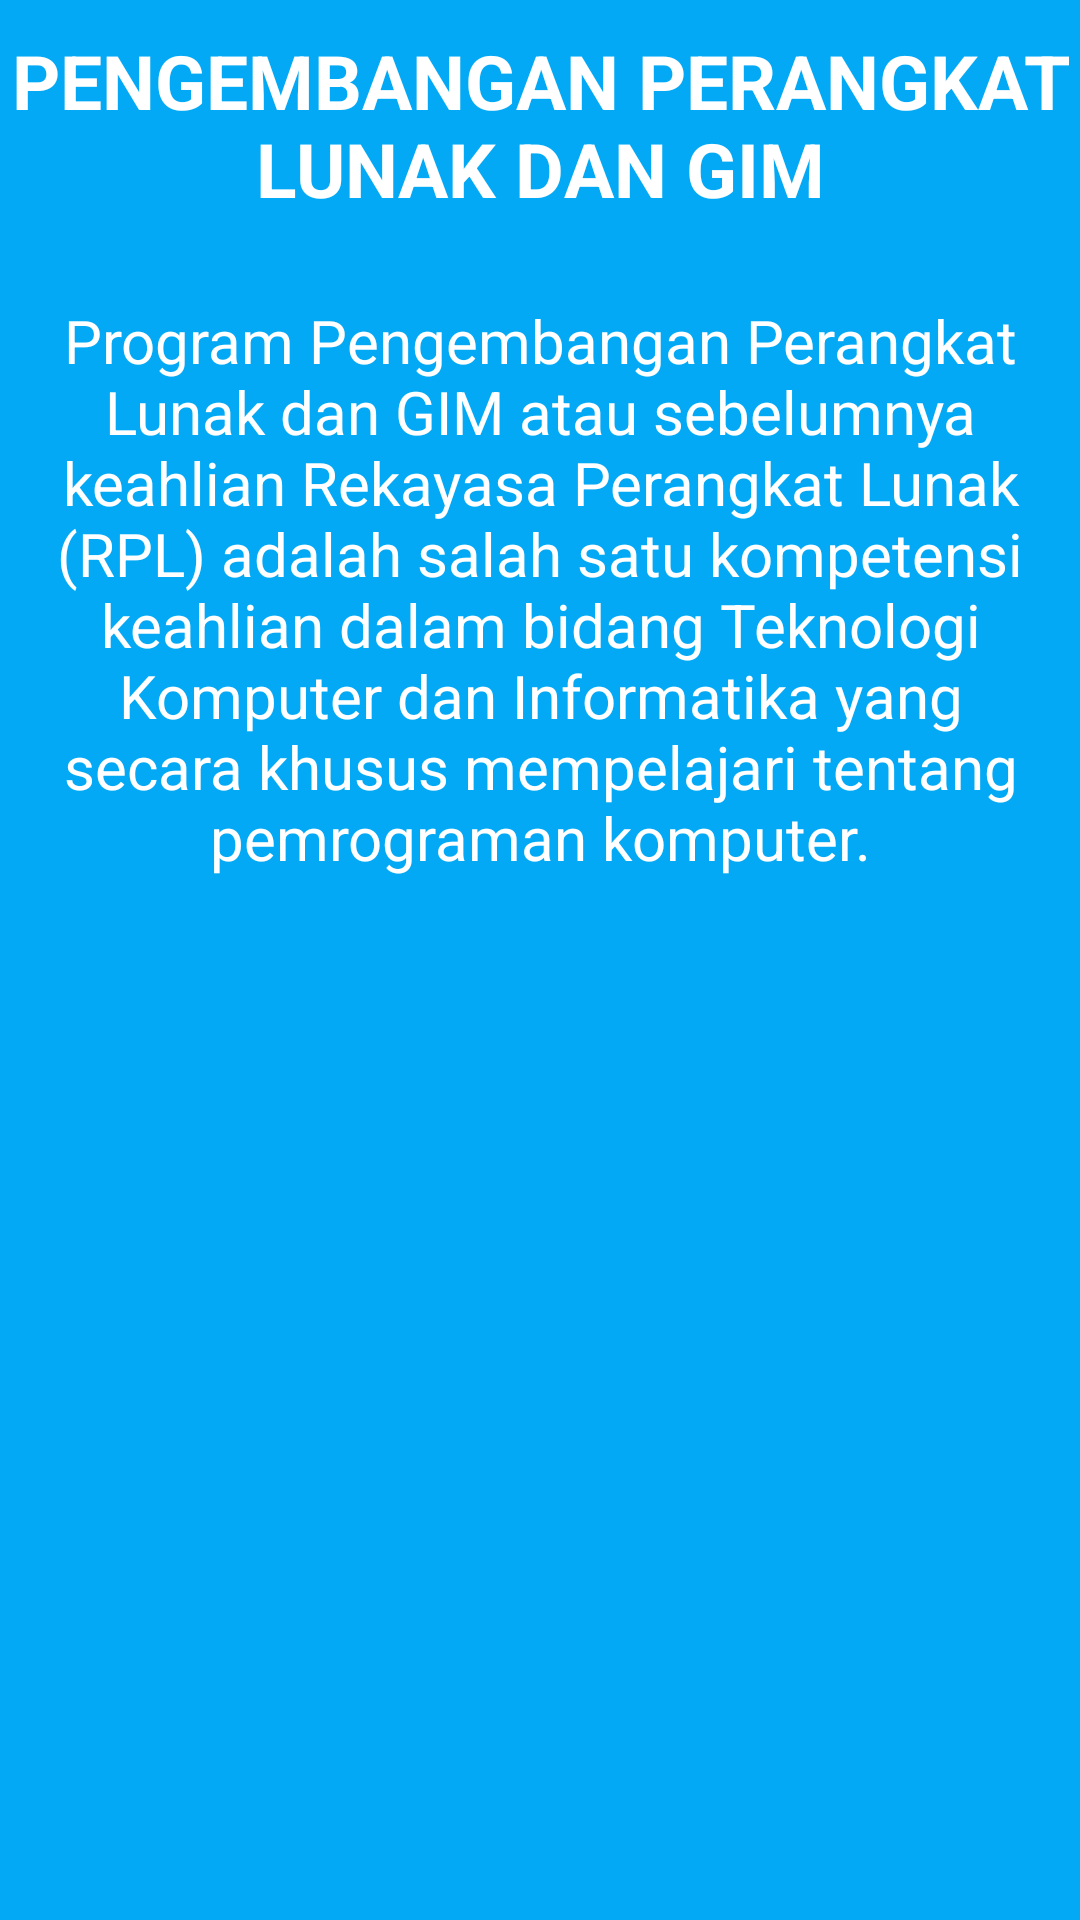

Produce the Android XML layout that renders to this screen, including the resource entries it uses.
<!-- AndroidManifest.xml: application theme Theme.Mayaindah14 -->
<!-- res/layout/fragment_pplg.xml -->
<?xml version="1.0" encoding="utf-8"?>
<FrameLayout xmlns:android="http://schemas.android.com/apk/res/android"
    xmlns:tools="http://schemas.android.com/tools"
    android:layout_width="match_parent"
    android:layout_height="match_parent"
    android:background="#03A9F4"
    tools:context=".PplgFragment">

    <TextView
        android:layout_width="match_parent"
        android:layout_height="match_parent"
        android:text="PENGEMBANGAN PERANGKAT LUNAK DAN GIM"
        android:textStyle="bold"
        android:textSize="25sp"
        android:textColor="#fff"
        android:layout_marginTop="10sp"
        android:textAlignment="center"/>
    <TextView
        android:layout_width="match_parent"
        android:layout_height="match_parent"
        android:text="Program Pengembangan Perangkat Lunak dan GIM atau sebelumnya keahlian Rekayasa Perangkat Lunak (RPL) adalah salah satu kompetensi keahlian dalam bidang Teknologi Komputer dan Informatika yang secara khusus mempelajari tentang pemrograman komputer."
        android:textSize="20sp"
        android:textColor="#fff"
        android:fontFamily="sans-serif"
        android:layout_marginTop="100sp"
        android:textAlignment="center"/>

</FrameLayout>
<!-- resources referenced by this layout -->
<resources>
  <style name="Theme.Mayaindah14" parent="Theme.AppCompat.Light.DarkActionBar">
          
          <item name="colorPrimary">@color/purple_500</item>
          <item name="colorPrimaryDark">@color/purple_700</item>
          <item name="colorAccent">@color/teal_200</item>
          
      </style>
  <!-- not gathered from this repository: default colours our renderer supplied (Android Studio template values) -->
  <color name="purple_500">#FF6200EE</color>
  <color name="purple_700">#FF3700B3</color>
  <color name="teal_200">#FF03DAC5</color>
</resources>
